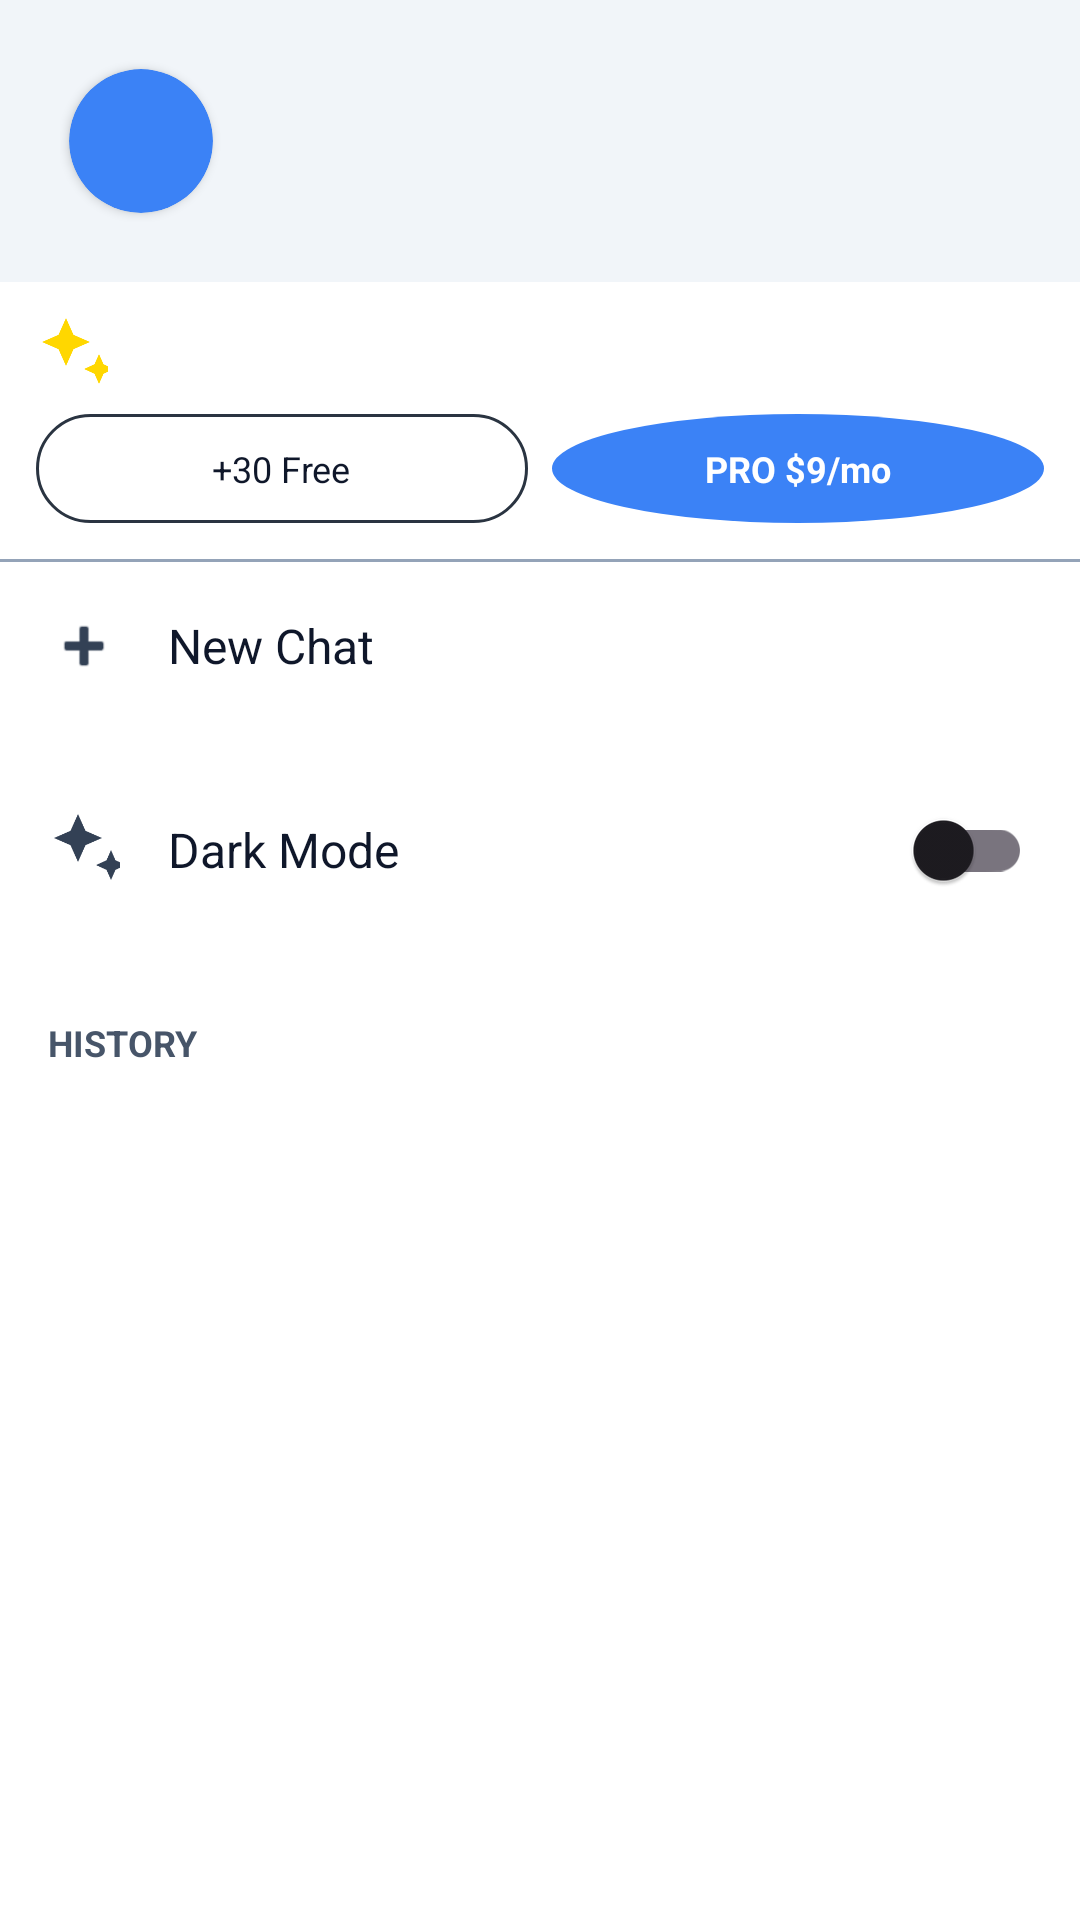

The Android layout XML behind this screen, and the referenced resources:
<!-- AndroidManifest.xml: application theme Theme.ConvoAI -->
<!-- res/layout/layout_sidebar.xml -->
<?xml version="1.0" encoding="utf-8"?>
<LinearLayout
    xmlns:android="http://schemas.android.com/apk/res/android"
    xmlns:app="http://schemas.android.com/apk/res-auto"
    xmlns:tools="http://schemas.android.com/tools"
    android:id="@+id/sidebarRoot"
    android:layout_width="match_parent"
    android:layout_height="match_parent"
    android:background="@color/sidebar_bg"
    android:orientation="vertical"
    android:clickable="true"
    android:focusable="true"
    tools:ignore="HardcodedText">

    <LinearLayout
        android:id="@+id/userProfileSection"
        android:layout_width="match_parent"
        android:layout_height="wrap_content"
        android:background="@color/sidebar_item_bg"
        android:gravity="center_vertical"
        android:orientation="horizontal"
        android:padding="20dp">

        <FrameLayout
            android:id="@+id/sidebarAvatarContainer"
            android:layout_width="54dp"
            android:layout_height="54dp">
            <androidx.cardview.widget.CardView
                android:layout_width="48dp"
                android:layout_height="48dp"
                android:layout_gravity="center"
                app:cardCornerRadius="24dp"
                app:cardBackgroundColor="#3B82F6">
                <TextView
                    android:id="@+id/sidebarAvatarText"
                    android:layout_width="match_parent"
                    android:layout_height="match_parent"
                    android:gravity="center"
                    tools:text="U"
                    android:textColor="#FFFFFF"
                    android:textSize="20sp"
                    android:textStyle="bold"/>
                <ImageView
                    android:id="@+id/sidebarAvatarImage"
                    android:layout_width="match_parent"
                    android:layout_height="match_parent"
                    android:scaleType="centerCrop"
                    android:visibility="gone"
                    android:contentDescription="Profile Image"/>
            </androidx.cardview.widget.CardView>
        </FrameLayout>

        <LinearLayout
            android:layout_width="0dp"
            android:layout_height="wrap_content"
            android:layout_weight="1"
            android:orientation="vertical"
            android:layout_marginStart="12dp">

            <TextView
                android:id="@+id/sidebarUserName"
                android:layout_width="wrap_content"
                android:layout_height="wrap_content"
                tools:text="User Name"
                android:textColor="@color/text_primary"
                android:textSize="16sp"
                android:textStyle="bold"/>

            <TextView
                android:id="@+id/sidebarUserEmail"
                android:layout_width="wrap_content"
                android:layout_height="wrap_content"
                tools:text="user@email.com"
                android:textColor="@color/text_secondary"
                android:textSize="12sp"/>
        </LinearLayout>
    </LinearLayout>

    <LinearLayout
        android:id="@+id/sidebarEconomyContainer"
        android:layout_width="match_parent"
        android:layout_height="wrap_content"
        android:orientation="vertical"
        android:padding="12dp"
        android:background="@color/sidebar_bg">

        <LinearLayout
            android:layout_width="match_parent"
            android:layout_height="wrap_content"
            android:orientation="horizontal"
            android:gravity="center_vertical"
            android:layout_marginBottom="8dp">
            <ImageView
                android:layout_width="24dp"
                android:layout_height="24dp"
                android:src="@drawable/ic_custom_magic"
                app:tint="#FFD700"
                android:importantForAccessibility="no"/>

            <TextView
                android:id="@+id/sidebarCoins"
                android:layout_width="wrap_content"
                android:layout_height="wrap_content"
                tools:text="50 Coins"
                android:textColor="#FFD700"
                android:textStyle="bold"
                android:textSize="16sp"
                android:layout_marginStart="8dp"/>
        </LinearLayout>

        <LinearLayout
            android:layout_width="match_parent"
            android:layout_height="wrap_content"
            android:orientation="horizontal"
            android:baselineAligned="false">

            <LinearLayout
                android:id="@+id/btnGetCoins"
                android:layout_width="0dp"
                android:layout_height="wrap_content"
                android:layout_weight="1"
                android:background="@drawable/bg_input_field"
                android:gravity="center"
                android:padding="10dp"
                android:layout_marginEnd="4dp"
                android:clickable="true"
                android:focusable="true">
                <TextView
                    android:layout_width="wrap_content"
                    android:layout_height="wrap_content"
                    android:text="+30 Free"
                    android:textColor="@color/text_primary"
                    android:textSize="12sp"/>
            </LinearLayout>

            <LinearLayout
                android:id="@+id/btnGoPro"
                android:layout_width="0dp"
                android:layout_height="wrap_content"
                android:layout_weight="1"
                android:background="@drawable/bg_send_button"
                android:gravity="center"
                android:padding="10dp"
                android:layout_marginStart="4dp"
                android:clickable="true"
                android:focusable="true">
                <TextView
                    android:layout_width="wrap_content"
                    android:layout_height="wrap_content"
                    android:text="PRO $9/mo"
                    android:textColor="#FFFFFF"
                    android:textStyle="bold"
                    android:textSize="12sp"/>
            </LinearLayout>
        </LinearLayout>
    </LinearLayout>

    <View
        android:layout_width="match_parent"
        android:layout_height="1dp"
        android:background="@color/input_border_color"/>

    <LinearLayout
        android:id="@+id/btnNewChat"
        android:layout_width="match_parent"
        android:layout_height="wrap_content"
        android:background="?attr/selectableItemBackground"
        android:gravity="center_vertical"
        android:padding="16dp">
        <ImageView
            android:id="@+id/iconNewChat"
            android:layout_width="24dp"
            android:layout_height="24dp"
            android:src="@android:drawable/ic_input_add"
            app:tint="@color/icon_tint"
            android:importantForAccessibility="no"/>
        <TextView
            android:id="@+id/textNewChat"
            android:layout_width="wrap_content"
            android:layout_height="wrap_content"
            android:layout_marginStart="16dp"
            android:text="New Chat"
            android:textColor="@color/text_primary"
            android:textSize="16sp"/>
    </LinearLayout>

    <LinearLayout
        android:id="@+id/btnDarkMode"
        android:layout_width="match_parent"
        android:layout_height="wrap_content"
        android:background="?attr/selectableItemBackground"
        android:gravity="center_vertical"
        android:padding="16dp">
        <ImageView
            android:id="@+id/iconDarkMode"
            android:layout_width="24dp"
            android:layout_height="24dp"
            android:src="@drawable/ic_custom_magic"
            app:tint="@color/icon_tint"
            android:importantForAccessibility="no"/>
        <TextView
            android:id="@+id/textDarkMode"
            android:layout_width="0dp"
            android:layout_height="wrap_content"
            android:layout_weight="1"
            android:layout_marginStart="16dp"
            android:text="Dark Mode"
            android:textColor="@color/text_primary"
            android:textSize="16sp"/>
        <androidx.appcompat.widget.SwitchCompat
            android:id="@+id/switchDarkMode"
            android:layout_width="wrap_content"
            android:layout_height="wrap_content"/>
    </LinearLayout>

    <TextView
        android:layout_width="match_parent"
        android:layout_height="wrap_content"
        android:padding="16dp"
        android:text="HISTORY"
        android:textColor="@color/text_secondary"
        android:textSize="12sp"
        android:textStyle="bold"/>

    <androidx.recyclerview.widget.RecyclerView
        android:id="@+id/historyContainer"
        android:layout_width="match_parent"
        android:layout_height="0dp"
        android:layout_weight="1"
        android:scrollbars="vertical"/>

</LinearLayout>
<!-- resources referenced by this layout -->
<resources>
  <color name="icon_tint">#334155</color>
  <color name="input_border_color">#94A3B8</color>
  <color name="sidebar_bg">#FFFFFF</color>
  <color name="sidebar_item_bg">#F1F5F9</color>
  <color name="text_primary">#0F172A</color>
  <color name="text_secondary">#475569</color>
  <!-- drawable bg_input_field (drawable) -->
  <shape xmlns:android="http://schemas.android.com/apk/res/android">
      <solid android:color="@color/bg_card" />
      <corners android:radius="24dp" />
      <stroke android:width="1dp" android:color="#2A3441" />
  </shape>
  <!-- drawable bg_send_button (drawable) -->
  <selector xmlns:android="http://schemas.android.com/apk/res/android">
      <item android:state_pressed="true"><shape android:shape="oval"><solid android:color="@color/accent_glow"/></shape></item>
      <item><shape android:shape="oval"><solid android:color="@color/accent_primary"/></shape></item>
  </selector>
  <!-- drawable ic_custom_magic (drawable) -->
  <vector xmlns:android="http://schemas.android.com/apk/res/android"
      android:width="24dp"
      android:height="24dp"
      android:viewportWidth="24.0"
      android:viewportHeight="24.0">
      <path
          android:fillColor="#3B82F6"
          android:pathData="M7.5,5.6L10,0l2.5,5.6L18,8l-5.5,2.4L10,16L7.5,10.4L2,8L7.5,5.6z M19.5,15.4L21,12l1.5,3.4L26,17l-3.5,1.6L21,22l-1.5,-3.4L16,17L19.5,15.4z"/>
  </vector>
  <style name="Theme.ConvoAI" parent="Theme.Material3.DayNight.NoActionBar">
  
          <item name="colorPrimary">@color/accent_primary</item>
          <item name="colorSecondary">@color/accent_glow</item>
  
          <item name="android:textColor">@color/text_primary</item>
          <item name="android:textColorPrimary">@color/text_primary</item>
          <item name="android:textColorSecondary">@color/text_secondary</item>
  
          <item name="android:windowBackground">@color/bg_app</item>
          <item name="android:colorBackground">@color/bg_app</item>
  
          <item name="android:statusBarColor">@color/bg_app</item>
          <item name="android:windowLightStatusBar">true</item>
  
          <item name="android:navigationBarColor">@color/bg_app</item>
          <item name="android:windowAnimationStyle">@style/ThemeTransitionAnimation</item>
      </style>
  <color name="bg_card">#FFFFFF</color>
  <color name="accent_glow">#4D3B82F6</color>
  <color name="accent_primary">#3B82F6</color>
  <color name="bg_app">#F1F5F9</color>
  <style name="ThemeTransitionAnimation">
          <item name="android:windowEnterAnimation">@anim/fade_in</item>
          <item name="android:windowExitAnimation">@anim/fade_out</item>
      </style>
</resources>
